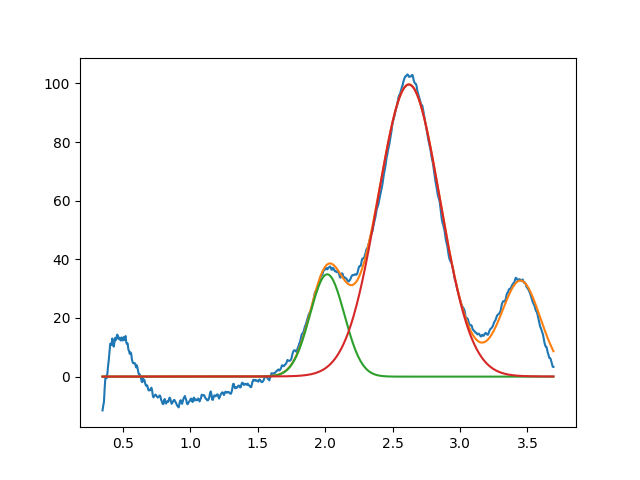

Values plotted in this chart, from the file beside it:
2.015298297567859276e+00, 3.489376585623985250e+01, 2.999999999999999334e-01, 9.999999999999998890e-01
2.620697962173430984e+00, 9.959326205921372832e+01, 5.433102307135745379e-01, 9.905405808039962068e-01
3.450000000000000622e+00, 3.251131656029170358e+01, 3.480804961277493836e-01, 9.362758741525103456e-01
